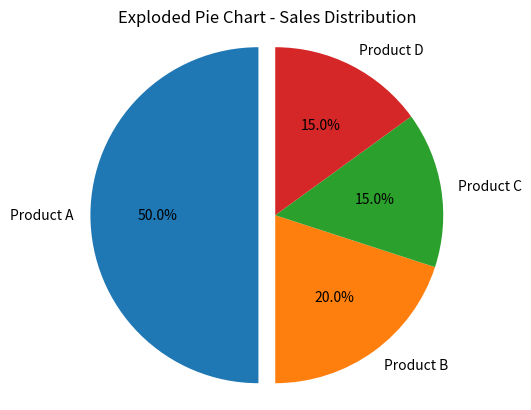

Write Python code to recreate this figure.
import matplotlib.pyplot as plt

labels = ["Product A", "Product B", "Product C", "Product D",]
sizes = [50, 20, 15, 15]

explode = (0.1, 0, 0, 0)
plt.pie(
    sizes, labels=labels, explode=explode,
    autopct='%1.1f%%', startangle=90
)

plt.title('Exploded Pie Chart - Sales Distribution')
plt.axis('equal')
plt.show()
